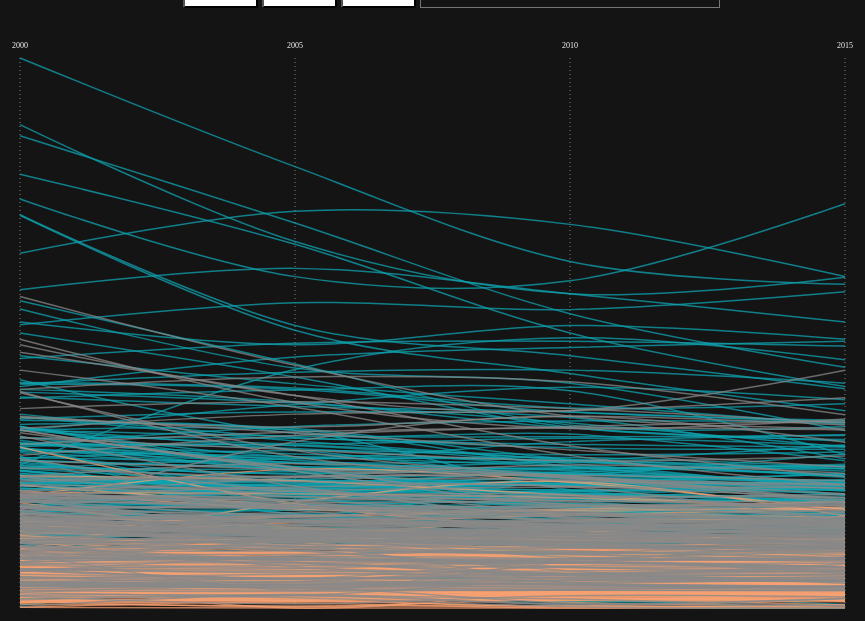
D3 v4 page, settled after 480 driven frames (8 s of simulated time); the page loaded 1 data file(s).


    const svg = d3.select("svg");
    const width = +svg.attr("width");
    const height = +svg.attr("height");

    const tooltip = d3.select("body").append("div")
      .attr("class", "tooltip")
      .style("opacity", 0);

    d3.queue()
      .defer(d3.csv, 'suicide_gender.csv')
      .await(init);

    function init(err, rawData) {
      console.log(rawData);

      const dataByCountry = d3.nest()
        .key(function(d) {
          return d.Country;
        })
        .key(function(d) {
          return d.Sex;
        })
        .rollup(function(d) {
          // console.log(d[0])
          let value_00 = d[0][" 2000"]
          let value_05 = d[0][" 2005"]
          let value_10 = d[0][" 2010"]
          let value_15 = d[0][" 2015"]
          return [value_00, value_05, value_10, value_15]
          // console.log(value_00);
        })
        .entries(rawData);

      const finalDataBoth = new Array();
      const finalDataMale = new Array();
      const finalDataFemale = new Array();
      const allRate = new Array();

      dataByCountry.forEach(function(d) {
        finalDataBoth.push({
          gender: "both",
          country: d.key,
          value: d.values[0].value
        })
        finalDataMale.push({
          gender: "male",
          country: d.key,
          value: d.values[1].value
        })
        finalDataFemale.push({
          gender: "female",
          country: d.key,
          value: d.values[2].value
        })
      })

      for (let i = 0; i < dataByCountry.length; i++) {
        let gender = dataByCountry[i].values;
        for (let j = 0; j < gender.length; j++) {
          let rateByYear = gender[j].value;
          for (let k = 0; k < rateByYear.length; k++) {
            let rate = rateByYear[k];
            allRate.push(+rate)
          }
        }
      }

      allRate.sort(function(a, b) {
        return b - a;
      });

      // console.log(finalDataBoth)
      // console.log(finalDataMale)
      // console.log(finalDataFemale)


      d3.select("#country").selectAll("option")
        .data(dataByCountry)
        .enter().append("option")
        .attr("value", function(d) {
          return d.key
        })
        .text(function(d) {
          return d.key
        })

      // Set range
      const margin = 50;
      const yScale = d3.scaleLinear().domain([(allRate[0]), allRate[allRate.length - 1]]).range([margin, height - margin]);
      const xScale = d3.scaleBand().domain([2000, 2005, 2010, 2015]).range([margin, width - margin]);

      // Draw basic guideLine
      const guideLine = svg.selectAll(".guideLine")
        .data([1, 2, 3, 4])
        .enter().append("line")
        .attr("class", "guideLine")
        .attr("x1", function(d) {
          return d * xScale.step()
        })
        .attr("y1", margin)
        .attr("x2", function(d) {
          return d * xScale.step()
        })
        .attr("y2", height - margin)
        .style("stroke", "gray")
        .style("stroke-dasharray", "1, 3")

      const year = svg.selectAll(".year")
        .data(["2000", "2005", "2010", "2015"])
        .enter().append("text")
        .attr("class", "year")
        .attr("x", function(d, i) {
          return (i + 1) * xScale.step()
        })
        .attr("y", margin - 10)
        .text(function(d) {
          return d;
        })
        .style("fill", "#fff")
        .style("font-size", "0.5em")
        .style("text-anchor", "middle")

      visualize(finalDataMale)
      visualize(finalDataFemale)
      visualize(finalDataBoth)

      function visualize(data) {

        const color = ["#898989", "#0FA3B1", "#F7A072 "];

        const line = d3.line()
          .x(function(d) {
            return d.x
          })
          .y(function(d) {
            return d.y
          })
          .curve(d3.curveCardinal.tension(0))

        const g = svg.append("g").attr("class", function() {
          if (data[0].gender == "male") return "male"
          else if (data[0].gender == "both") return "both"
          else if (data[0].gender == "female") return "female"
        });

        const lineGroup = g.selectAll("g")
          .data(data)
          .enter().append("path")
          .attr("class", function(d) {
            let country = d.country.toLowerCase().split(" ").join("");
            country = country.split("'").join("");
            country = country.split("(").join("");
            country = country.split(")").join("");
            return "line_" + country
          })

        // lineGroup.append("path")
          .style("stroke", function(d) {
            if (d.gender == "both") {
              return color[0];
            } else if (d.gender == "male") {
              return color[1];
            } else if (d.gender == "female") {
              return color[2];
            }
          })
          .style("stroke-width", 1.5)
          .style("fill", "none")
          .style("opacity", 0.75)
          .attr("d", function(d) {
            let value = d.value;
            let points = [{
              x: xScale.step() * 1,
              y: yScale(value[0])
            }, {
              x: xScale.step() * 2,
              y: yScale(value[1])
            }, {
              x: xScale.step() * 3,
              y: yScale(value[2])
            }, {
              x: xScale.step() * 4,
              y: yScale(value[3])
            }]
            return line(points)
          })
          .on("mouseover", function(d, i) {
            tooltip.transition()
              .duration(250)
              .style("opacity", 1)
            tooltip.html("<p><strong>" + d.country + "</p>")
            .style("left", (d3.event.pageX + 25) + "px")
            .style("top", (d3.event.pageY-10) + "px")
          })
          .on("mouseout", function(d) {
            tooltip.transition()
              .duration(250)
              .style("opacity", 0);
          })
      }
    }


    // button functions
    $("button").click(function() {
      $(this).toggleClass('foo');
    });

    function bothOn() {
      let elem = document.getElementsByClassName("both")[0];
      elem.style.display === "none"
      if (elem.style.display === "none") {
        elem.style.display = "block";
      } else {
        elem.style.display = "none";
      }
    }

    function femaleOn() {
      let elem = document.getElementsByClassName("female")[0];
      console.log(elem)
      elem.style.display === "none"
      if (elem.style.display === "none") {
        elem.style.display = "block";
      } else {
        elem.style.display = "none";
      }
    }

    function maleOn() {
      let elem = document.getElementsByClassName("male")[0];
      console.log(elem)
      elem.style.display === "none"
      if (elem.style.display === "none") {
        elem.style.display = "block";
      } else {
        elem.style.display = "none";
      }
    }

    function countryOn() {
      let value = document.getElementById("country").value.toLowerCase().split(" ").join("")
      value = value.split("'").join("")
      value = value.split("(").join("")
      value = value.split(")").join("")

      let bothElem = $(".both").children();
      let maleElem = $(".male").children()
      let femaleElem = $(".female").children()

      if (value == "allcountries") {
        bothElem.css("display", "block")
        maleElem.css("display", "block")
        femaleElem.css("display", "block")

      } else {
        bothElem.css("display", "block")
        maleElem.css("display", "block")
        femaleElem.css("display", "block")


        bothElem.not(".line_" + value).css("display", "none");
        maleElem.not(".line_" + value).css("display", "none");
        femaleElem.not(".line_" + value).css("display", "none");
      }

      let elem = d3.selectAll(".line_" + value)

      elem.transition()
      .ease(d3.easeExp)
      .duration(3000)
      .attrTween("stroke-dasharray", tweenDash);

    }

    function tweenDash() {
      let l = this.getTotalLength(),
        i = d3.interpolateString("0," + l, l + "," + l);
      return function(t) {
        return i(t);
      };
    }
  

### data: suicide_gender.csv
Country, Sex, 2015, 2010, 2005, 2000
Afghanistan, Both sexes, 7.1, 7.0, 7.3, 6.7
Afghanistan, Male, 10.9, 11.1, 11.7, 10.9
Afghanistan, Female, 3.1, 2.8, 2.6, 2.3
Albania, Both sexes, 3.8, 5.0, 6.5, 6.4
Albania, Male, 5.3, 7.3, 9.5, 9.8
Albania, Female, 2.4, 2.8, 3.6, 3.1
Algeria, Both sexes, 3.1, 3.4, 3.8, 3.5
Algeria, Male, 5.0, 5.3, 5.4, 4.8
Algeria, Female, 1.3, 1.4, 2.1, 2.3
Angola, Both sexes, 25.9, 26.2, 25.6, 23.8
Angola, Male, 38.1, 38.8, 38.5, 36.3
Angola, Female, 14.3, 14.3, 13.3, 12.0
Antigua and Barbuda, Both sexes, 0.0, 0.2, 1.5, 2.2
Antigua and Barbuda, Male, 0.0, 0.4, 3.2, 4.6
Antigua and Barbuda, Female, 0.0, 0.0, 0.0, 0.1
Argentina, Both sexes, 13.9, 12.7, 12.1, 13.4
Argentina, Male, 23.7, 21.4, 20.5, 22.8
Argentina, Female, 4.8, 4.6, 4.5, 5.0
Armenia, Both sexes, 4.6, 4.8, 4.2, 3.9
Armenia, Male, 8.0, 7.9, 7.3, 6.7
Armenia, Female, 1.8, 1.8, 1.5, 1.7
Australia, Both sexes, 10.4, 10.8, 10.8, 12.5
Australia, Male, 15.3, 16.6, 16.8, 20.0
Australia, Female, 5.6, 5.1, 4.9, 5.2
Austria, Both sexes, 11.7, 12.1, 13.2, 15.8
Austria, Male, 18.5, 19.4, 21.1, 24.9
Austria, Female, 5.3, 5.4, 6.3, 7.8
Azerbaijan, Both sexes, 3.1, 3.5, 3.5, 2.8
Azerbaijan, Male, 5.3, 6.0, 6.0, 4.8
Azerbaijan, Female, 1.1, 1.3, 1.4, 1.0
Bahamas, Both sexes, 1.6, 1.8, 0.6, 1.7
Bahamas, Male, 2.9, 2.6, 1.1, 2.5
Bahamas, Female, 0.4, 1.2, 0.2, 1.0
Bahrain, Both sexes, 6.9, 7.2, 7.5, 6.6
Bahrain, Male, 9.5, 9.9, 10.2, 9.0
Bahrain, Female, 2.9, 3.1, 3.4, 3.5
Bangladesh, Both sexes, 6.0, 6.7, 7.2, 7.6
Bangladesh, Male, 5.3, 5.0, 5.2, 6.6
Bangladesh, Female, 6.6, 8.3, 9.2, 8.6
Barbados, Both sexes, 0.3, 1.3, 1.9, 1.9
Barbados, Male, 0.5, 2.3, 3.7, 3.3
Barbados, Female, 0.1, 0.3, 0.3, 0.6
Belarus, Both sexes, 19.1, 23.6, 30.9, 37.2
Belarus, Male, 35.0, 42.8, 56.0, 68.7
Belarus, Female, 5.4, 7.2, 9.5, 10.1
Belgium, Both sexes, 16.1, 16.3, 16.6, 19.0
Belgium, Male, 23.4, 23.8, 24.8, 28.2
Belgium, Female, 9.1, 9.1, 8.7, 10.4
Belize, Both sexes, 8.3, 7.2, 6.2, 9.5
Belize, Male, 14.7, 11.8, 11.2, 16.5
Belize, Female, 2.0, 2.4, 1.3, 2.5
Benin, Both sexes, 15.0, 14.7, 14.9, 14.2
Benin, Male, 22.7, 22.3, 22.9, 21.8
Benin, Female, 8.4, 8.3, 8.2, 7.9
Bhutan, Both sexes, 12.1, 12.7, 14.7, 17.0
Bhutan, Male, 13.9, 14.5, 17.2, 20.0
Bhutan, Female, 9.9, 10.5, 11.7, 13.7
Bolivia (Plurinational State of), Both sexes, 20.5, 23.0, 25.5, 27.9
Bolivia (Plurinational State of), Male, 26.7, 29.7, 32.6, 36.7
Bolivia (Plurinational State of), Female, 14.4, 16.4, 18.5, 19.2
... 489 more rows